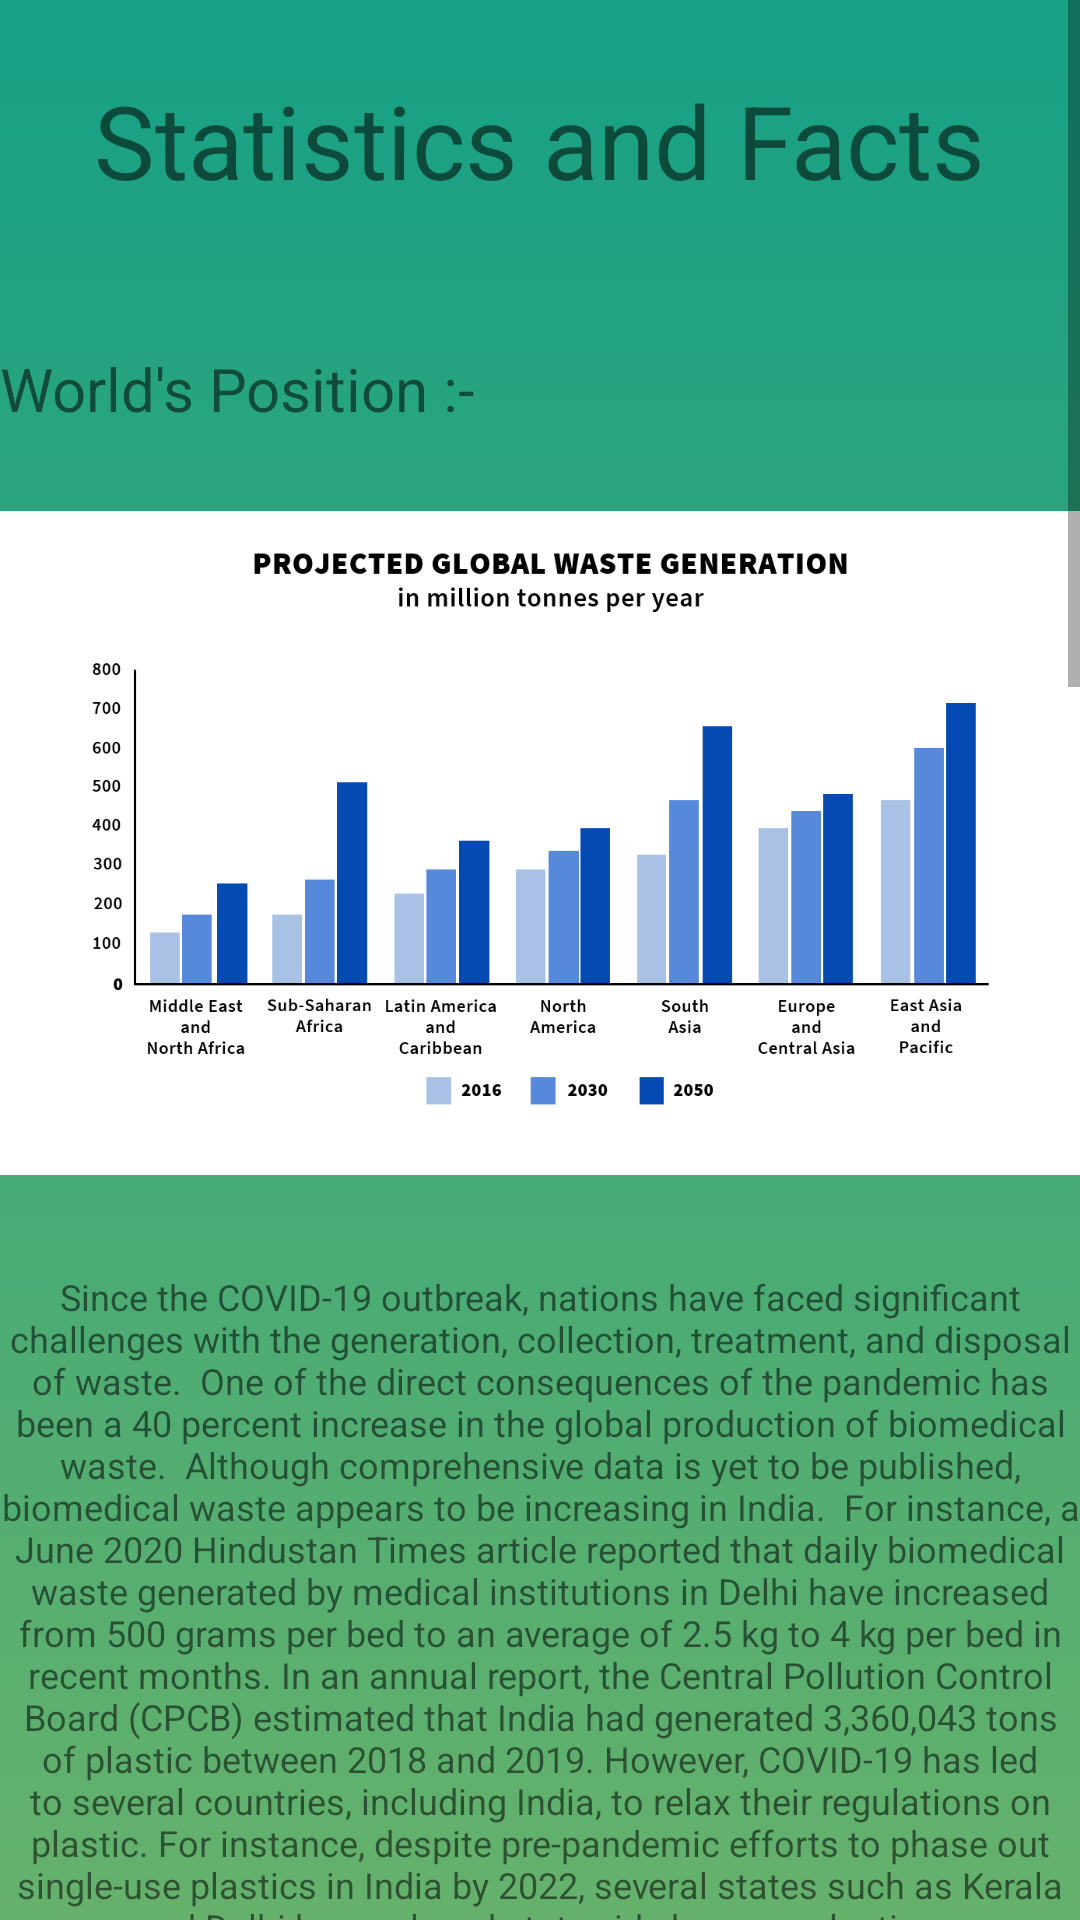

Here is an Android app screen rendered from its layout file. Give the layout XML and the strings, colors and styles it references.
<!-- AndroidManifest.xml: application theme Theme.WasteApp -->
<!-- res/layout/activity_stats.xml -->
<?xml version="1.0" encoding="utf-8"?>
<ScrollView xmlns:android="http://schemas.android.com/apk/res/android"
    xmlns:app="http://schemas.android.com/apk/res-auto"
    xmlns:tools="http://schemas.android.com/tools"
    android:layout_width="wrap_content"
    android:layout_height="wrap_content"
    android:fillViewport="true"
    tools:layout_editor_absoluteX="1dp"
    tools:layout_editor_absoluteY="1dp">

    <androidx.constraintlayout.widget.ConstraintLayout
        android:layout_width="wrap_content"
        android:layout_height="wrap_content"
        android:background="@drawable/intro"
        tools:context=".Stats">


        <TextView
            android:id="@+id/textView27"
            android:layout_width="wrap_content"
            android:layout_height="wrap_content"
            android:layout_marginTop="24dp"
            android:text="Statistics and Facts"
            android:textSize="34sp"
            app:layout_constraintEnd_toEndOf="parent"
            app:layout_constraintHorizontal_bias="0.498"
            app:layout_constraintStart_toStartOf="parent"
            app:layout_constraintTop_toTopOf="parent" />

        <TextView
            android:id="@+id/textView33"
            android:layout_width="wrap_content"
            android:layout_height="wrap_content"
            android:layout_marginTop="116dp"
            android:text="World's Position :-"
            android:textSize="20sp"
            app:layout_constraintEnd_toEndOf="parent"
            app:layout_constraintHorizontal_bias="0.0"
            app:layout_constraintStart_toStartOf="parent"
            app:layout_constraintTop_toTopOf="parent" />

        <TextView
            android:id="@+id/textView35"
            android:layout_width="wrap_content"
            android:layout_height="wrap_content"
            android:layout_marginTop="675dp"
            android:text="State-Wise Percentage"
            android:textSize="20sp"
            app:layout_constraintEnd_toEndOf="parent"
            app:layout_constraintHorizontal_bias="0.0"
            app:layout_constraintStart_toStartOf="parent"
            app:layout_constraintTop_toTopOf="parent" />

        <TextView
            android:id="@+id/textView37"
            android:layout_width="wrap_content"
            android:layout_height="wrap_content"
            android:layout_marginTop="1400dp"
            android:text="Facts :-"
            android:textSize="20sp"
            app:layout_constraintEnd_toEndOf="parent"
            app:layout_constraintHorizontal_bias="0.0"
            app:layout_constraintStart_toStartOf="parent"
            app:layout_constraintTop_toTopOf="parent" />

        <ImageView
            android:id="@+id/imageView4"
            android:layout_width="wrap_content"
            android:layout_height="330dp"
            android:layout_marginTop="116dp"
            app:layout_constraintEnd_toEndOf="parent"
            app:layout_constraintHorizontal_bias="0.0"
            app:layout_constraintStart_toStartOf="parent"
            app:layout_constraintTop_toTopOf="parent"
            app:srcCompat="@drawable/world" />

        <TextView
            android:id="@+id/textView34"
            android:layout_width="wrap_content"
            android:layout_height="wrap_content"
            android:layout_marginTop="424dp"
            android:text="Since the COVID-19 outbreak, nations have faced significant challenges with the generation, collection, treatment, and disposal of waste.  One of the direct consequences of the pandemic has been a 40 percent increase in the global production of biomedical waste.  Although comprehensive data is yet to be published, biomedical waste appears to be increasing in India.  For instance, a June 2020 Hindustan Times article reported that daily biomedical waste generated by medical institutions in Delhi have increased from 500 grams per bed to an average of 2.5 kg to 4 kg per bed in recent months. In an annual report, the Central Pollution Control Board (CPCB) estimated that India had generated 3,360,043 tons of plastic between 2018 and 2019. However, COVID-19 has led to several countries, including India, to relax their regulations on plastic. For instance, despite pre-pandemic efforts to phase out single-use plastics in India by 2022, several states such as Kerala and Delhi have relaxed statewide bans on plastics."
            android:textAlignment="center"
            android:textSize="12sp"
            app:layout_constraintEnd_toEndOf="parent"
            app:layout_constraintHorizontal_bias="0.0"
            app:layout_constraintStart_toStartOf="parent"
            app:layout_constraintTop_toTopOf="parent" />

        <TextView
            android:id="@+id/textView36"
            android:layout_width="wrap_content"
            android:layout_height="wrap_content"
            android:layout_marginTop="1160dp"
            android:text="Since the COVID-19 outbreak, nations have faced significant challenges with the generation, collection, treatment, and disposal of waste.  One of the direct consequences of the pandemic has been a 40 percent increase in the global production of biomedical waste.  Although comprehensive data is yet to be published, biomedical waste appears to be increasing in India.  For instance, a June 2020 Hindustan Times article reported that daily biomedical waste generated by medical institutions in Delhi have increased from 500 grams per bed to an average of 2.5 kg to 4 kg per bed in recent months. In an annual report, the Central Pollution Control Board (CPCB) estimated that India had generated 3,360,043 tons of plastic between 2018 and 2019. However, COVID-19 has led to several countries, including India, to relax their regulations on plastic. For instance, despite pre-pandemic efforts to phase out single-use plastics in India by 2022, several states such as Kerala and Delhi have relaxed statewide bans on plastics."
            android:textAlignment="center"
            android:textSize="12sp"
            app:layout_constraintEnd_toEndOf="parent"
            app:layout_constraintHorizontal_bias="0.0"
            app:layout_constraintStart_toStartOf="parent"
            app:layout_constraintTop_toTopOf="parent" />

        <ImageView
            android:id="@+id/imageView5"
            android:layout_width="wrap_content"
            android:layout_height="483dp"
            android:layout_marginTop="690dp"
            app:layout_constraintEnd_toEndOf="parent"
            app:layout_constraintHorizontal_bias="0.0"
            app:layout_constraintStart_toStartOf="parent"
            app:layout_constraintTop_toTopOf="parent"
            app:srcCompat="@drawable/city" />

        <TextView
            android:id="@+id/textView40"
            android:layout_width="wrap_content"
            android:layout_height="wrap_content"
            android:layout_marginStart="5dp"
            android:layout_marginTop="1440dp"
            android:layout_marginEnd="5dp"
            android:text="1. A 2018 World Bank report states that the world generates over 2 billion tonnes of solid waste annually. "
            app:layout_constraintEnd_toEndOf="parent"
            app:layout_constraintHorizontal_bias="0.0"
            app:layout_constraintStart_toStartOf="parent"
            app:layout_constraintTop_toTopOf="parent" />

        <TextView
            android:id="@+id/textView41"
            android:layout_width="wrap_content"
            android:layout_height="wrap_content"
            android:layout_marginStart="5dp"
            android:layout_marginTop="1480dp"
            android:layout_marginEnd="5dp"
            android:text="2. The 40 percent of the total global solid waste is disposed improperly through open incineration or unsustainable landfills; ultimately contributing to environmental pollution and public-health risks. "
            app:layout_constraintEnd_toEndOf="parent"
            app:layout_constraintHorizontal_bias="0.0"
            app:layout_constraintStart_toStartOf="parent"
            app:layout_constraintTop_toTopOf="parent" />

        <TextView
            android:id="@+id/textView42"
            android:layout_width="wrap_content"
            android:layout_height="wrap_content"
            android:layout_marginStart="5dp"
            android:layout_marginTop="1550dp"
            android:layout_marginEnd="5dp"
            android:text="3. India’s waste sector has been prone to several challenges even prior to the pandemic. The CPCB estimates that the country produces approximately 141,064 tons of municipal solid waste (MSW) and around 0.025 million ton of plastic waste per day."
            app:layout_constraintEnd_toEndOf="parent"
            app:layout_constraintHorizontal_bias="0.0"
            app:layout_constraintStart_toStartOf="parent"
            app:layout_constraintTop_toTopOf="parent" />

        <TextView
            android:id="@+id/textView43"
            android:layout_width="wrap_content"
            android:layout_height="wrap_content"
            android:layout_marginStart="5dp"
            android:layout_marginTop="1620dp"
            android:layout_marginEnd="5dp"
            android:text="4.  The country is estimated to produce 387.8 million tonnes and 543.3 million tonnes of municipal solid waste in 2030 and 2050, respectively. "
            app:layout_constraintEnd_toEndOf="parent"
            app:layout_constraintHorizontal_bias="0.0"
            app:layout_constraintStart_toStartOf="parent"
            app:layout_constraintTop_toTopOf="parent" />

        <TextView
            android:id="@+id/textView44"
            android:layout_width="wrap_content"
            android:layout_height="wrap_content"
            android:layout_marginStart="5dp"
            android:layout_marginTop="1670dp"
            android:layout_marginEnd="5dp"
            android:text="5. Pre-pandemic estimates reported that over 8 million tonnes of plastic were disposed of in our oceans annually."
            app:layout_constraintEnd_toEndOf="parent"
            app:layout_constraintHorizontal_bias="0.0"
            app:layout_constraintStart_toStartOf="parent"
            app:layout_constraintTop_toTopOf="parent" />

        <Button
            android:id="@+id/button10"
            android:layout_width="wrap_content"
            android:layout_height="wrap_content"
            android:layout_marginTop="1740dp"
            android:onClick="Home"
            android:text="Home"
            app:layout_constraintEnd_toEndOf="parent"
            app:layout_constraintStart_toStartOf="parent"
            app:layout_constraintTop_toTopOf="parent" />

    </androidx.constraintlayout.widget.ConstraintLayout>
</ScrollView>
<!-- resources referenced by this layout -->
<resources>
  <!-- drawable intro (drawable) -->
  <?xml version="1.0" encoding="utf-8"?>
  
  <selector xmlns:android="http://schemas.android.com/apk/res/android">
      <item>
  
          <shape>
  
              <gradient
                  android:angle="90"
                  android:endColor="#16a085"
                  android:startColor="#f4d03f"
                  android:type="linear">
              </gradient>
  
          </shape>
      </item>
  
  </selector>
  <!-- drawable world: png bitmap (drawable, 15204 bytes) -->
  <style name="Theme.WasteApp" parent="Theme.MaterialComponents.DayNight.NoActionBar">
          
          <item name="colorPrimary">@color/purple_500</item>
          <item name="colorPrimaryVariant">@color/purple_700</item>
          <item name="colorOnPrimary">@color/white</item>
          
          <item name="colorSecondary">@color/teal_200</item>
          <item name="colorSecondaryVariant">@color/teal_700</item>
          <item name="colorOnSecondary">@color/black</item>
          
          <item name="android:statusBarColor" tools:targetApi="l">?attr/colorPrimaryVariant</item>
          
      </style>
  <color name="purple_500">#FF673AB7</color>                  //Button Color
  <color name="purple_700">#FF66BB6A</color>                  //notification bar
  <color name="white">#FFFFFFFF</color>
  <color name="teal_200">#FF03DAC5</color>
  <color name="teal_700">#FF018786</color>
  <color name="black">#FF000000</color>
</resources>
